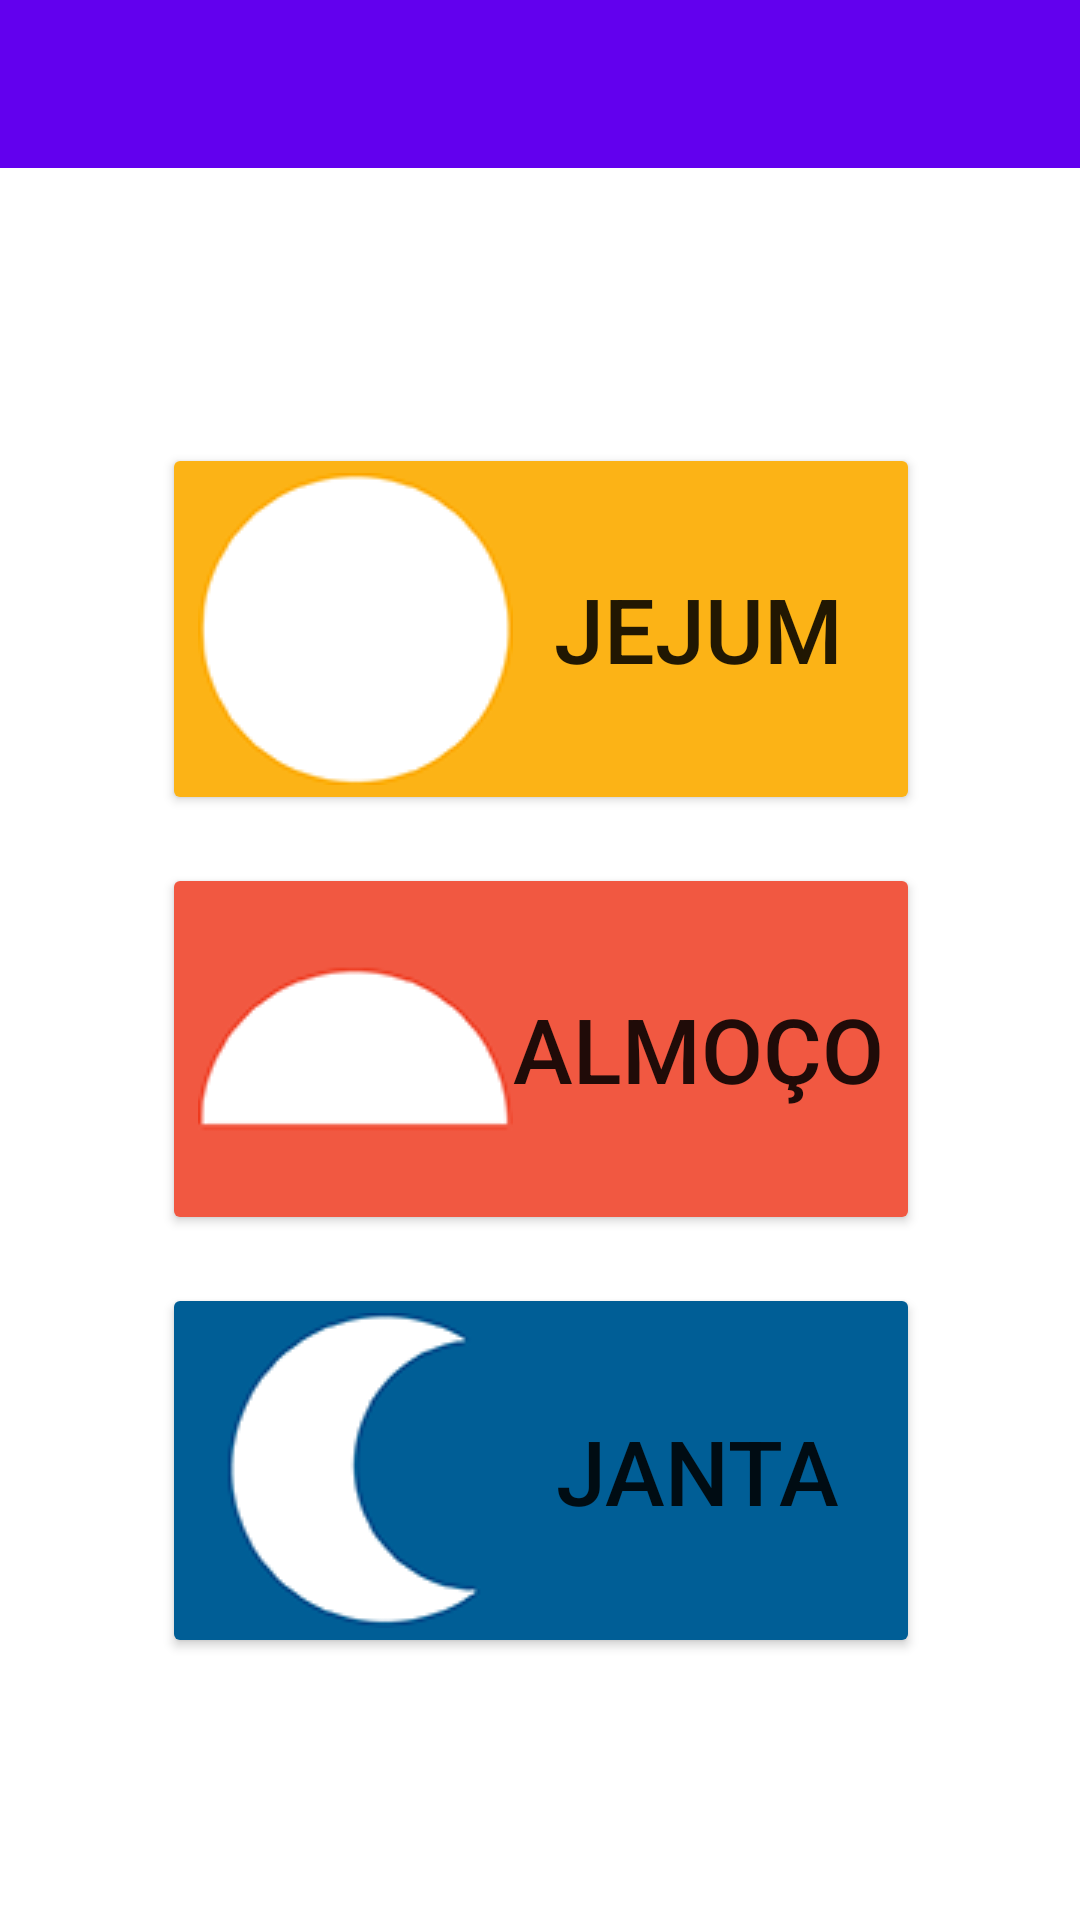

Produce the Android XML layout that renders to this screen, including the resource entries it uses.
<!-- AndroidManifest.xml: application theme Theme.AppDaVovo.NoActionBar -->
<!-- res/layout/activity_record_period_view.xml -->
<?xml version="1.0" encoding="utf-8"?>
<androidx.coordinatorlayout.widget.CoordinatorLayout xmlns:android="http://schemas.android.com/apk/res/android"
    xmlns:tools="http://schemas.android.com/tools"
    xmlns:app="http://schemas.android.com/apk/res-auto"


    android:layout_width="match_parent"
    android:layout_height="match_parent">

    <androidx.appcompat.widget.Toolbar
        android:id="@+id/recordPeriodToolbar"
        android:layout_width="match_parent"
        android:layout_height="wrap_content"
        android:background="?attr/colorPrimary"
        android:minHeight="?attr/actionBarSize"
        android:theme="?attr/actionBarTheme" />

    <androidx.constraintlayout.widget.ConstraintLayout
        android:layout_width="match_parent"
        android:layout_height="match_parent">

        <include
            layout="@layout/fragment_record_period"
            android:layout_width="323dp"
            android:layout_height="422dp"
            android:layout_marginTop="60dp"
            app:layout_constraintBottom_toBottomOf="parent"
            app:layout_constraintEnd_toEndOf="parent"
            app:layout_constraintStart_toStartOf="parent"
            app:layout_constraintTop_toTopOf="parent" />
    </androidx.constraintlayout.widget.ConstraintLayout>


</androidx.coordinatorlayout.widget.CoordinatorLayout>
<!-- res/layout/fragment_record_period.xml (included above) -->
<?xml version="1.0" encoding="utf-8"?>
<androidx.constraintlayout.widget.ConstraintLayout xmlns:android="http://schemas.android.com/apk/res/android"
    xmlns:app="http://schemas.android.com/apk/res-auto"
    android:layout_width="match_parent"
    android:layout_height="match_parent"
    android:background="@color/white">

    <LinearLayout
        android:layout_width="wrap_content"
        android:layout_height="wrap_content"
        android:orientation="vertical"
        app:layout_constraintBottom_toBottomOf="parent"
        app:layout_constraintEnd_toEndOf="parent"
        app:layout_constraintStart_toStartOf="parent"
        app:layout_constraintTop_toTopOf="parent">

        <Button
            android:id="@+id/morningButton"
            android:layout_width="match_parent"
            android:layout_height="wrap_content"
            android:layout_marginTop="@dimen/button_padding"
            android:layout_marginBottom="@dimen/button_padding"
            android:drawableLeft="@drawable/manha"
            android:onClick="onMorningButtonClick"
            android:text="@string/morning"
            android:textSize="30sp"
            app:backgroundTint="@color/morningColor" />

        <Button
            android:id="@+id/afternoonButton"
            android:layout_width="match_parent"
            android:layout_height="wrap_content"
            android:layout_marginTop="@dimen/button_padding"
            android:layout_marginBottom="@dimen/button_padding"
            android:drawableLeft="@drawable/almoco"
            android:onClick="onAfternoonButtonClick"
            android:text="@string/afternoon"
            android:textSize="30sp"
            app:backgroundTint="@color/afternoonColor" />

        <Button
            android:id="@+id/nightButton"
            android:layout_width="match_parent"
            android:layout_height="wrap_content"
            android:layout_marginTop="@dimen/button_padding"
            android:layout_marginBottom="@dimen/button_padding"
            android:drawableLeft="@drawable/janta"
            android:onClick="onNightButtonClick"
            android:text="@string/night"
            android:textSize="30sp"
            app:backgroundTint="@color/nightColor" />
    </LinearLayout>
</androidx.constraintlayout.widget.ConstraintLayout>
<!-- resources referenced by this layout -->
<resources>
  <color name="afternoonColor">#F15841</color>
  <color name="morningColor">#FCB316</color>
  <color name="nightColor">#005E96</color>
  <color name="white">#FFFFFFFF</color>
  <dimen name="button_padding">8dp</dimen>
  <!-- drawable almoco: png bitmap (drawable, 2089 bytes) -->
  <!-- drawable janta: png bitmap (drawable, 3880 bytes) -->
  <!-- drawable manha: png bitmap (drawable, 3251 bytes) -->
  <string name="afternoon">ALMOÇO</string>
  <string name="morning">JEJUM</string>
  <string name="night">JANTA</string>
  <style name="Theme.AppDaVovo.NoActionBar">
          <item name="windowActionBar">false</item>
          <item name="windowNoTitle">true</item>
      </style>
</resources>
